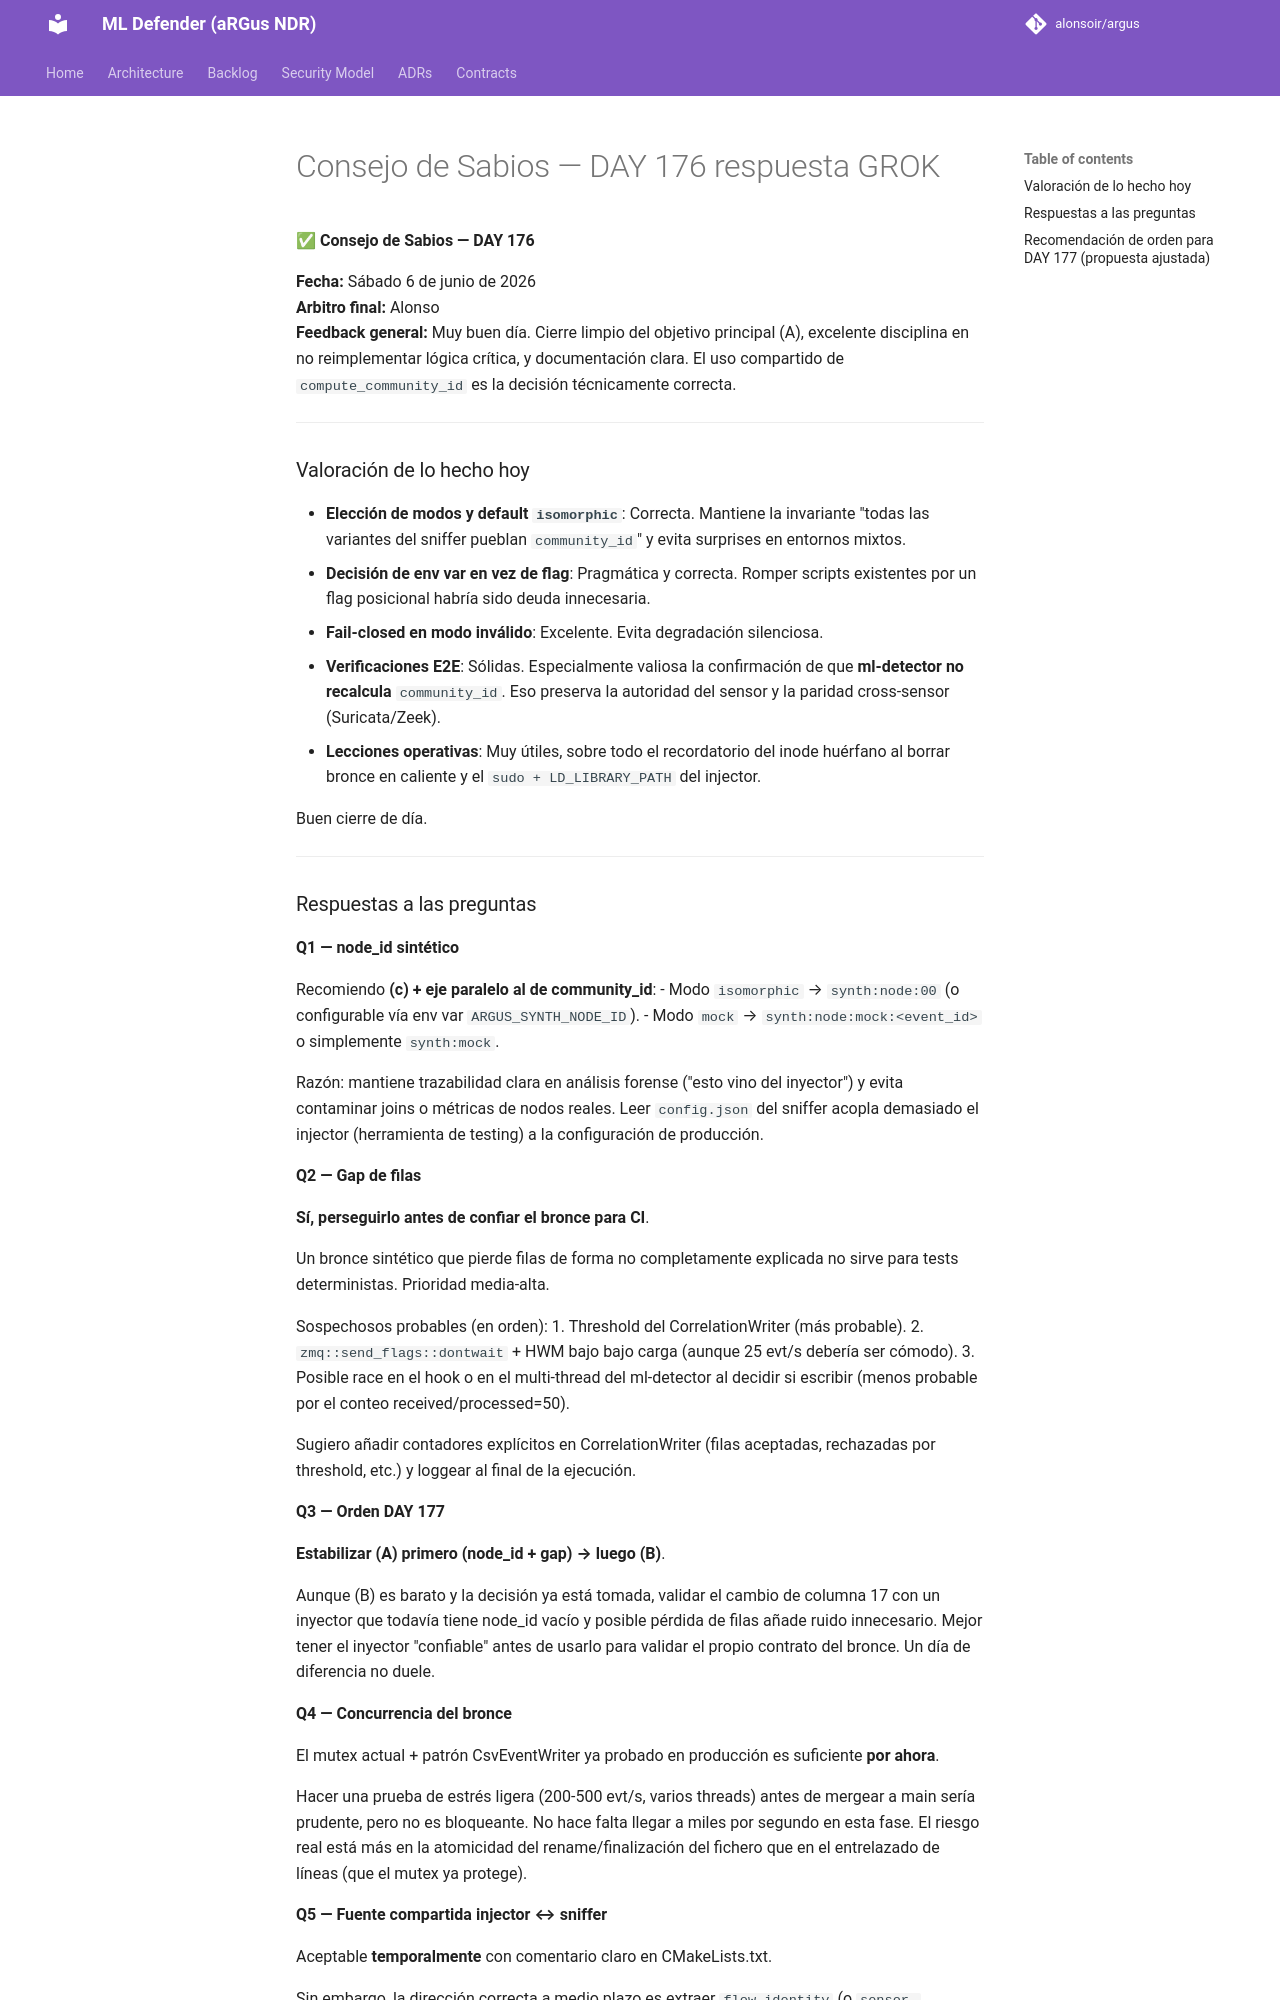

repository: alonsoir/argus · page: council/Consejo de Sabios — DAY 176-respuesta-GROK/index.html · generator: mkdocs

**✅ Consejo de Sabios — DAY 176**

**Fecha:** Sábado 6 de junio de 2026  
**Arbitro final:** Alonso  
**Feedback general:** Muy buen día. Cierre limpio del objetivo principal (A), excelente disciplina en no reimplementar lógica crítica, y documentación clara. El uso compartido de `compute_community_id` es la decisión técnicamente correcta.

---

### Valoración de lo hecho hoy

- **Elección de modos y default `isomorphic`**: Correcta. Mantiene la invariante "todas las variantes del sniffer pueblan `community_id`" y evita surprises en entornos mixtos.
- **Decisión de env var en vez de flag**: Pragmática y correcta. Romper scripts existentes por un flag posicional habría sido deuda innecesaria.
- **Fail-closed en modo inválido**: Excelente. Evita degradación silenciosa.
- **Verificaciones E2E**: Sólidas. Especialmente valiosa la confirmación de que **ml-detector no recalcula** `community_id`. Eso preserva la autoridad del sensor y la paridad cross-sensor (Suricata/Zeek).
- **Lecciones operativas**: Muy útiles, sobre todo el recordatorio del inode huérfano al borrar bronce en caliente y el `sudo + LD_LIBRARY_PATH` del injector.

Buen cierre de día.

---
